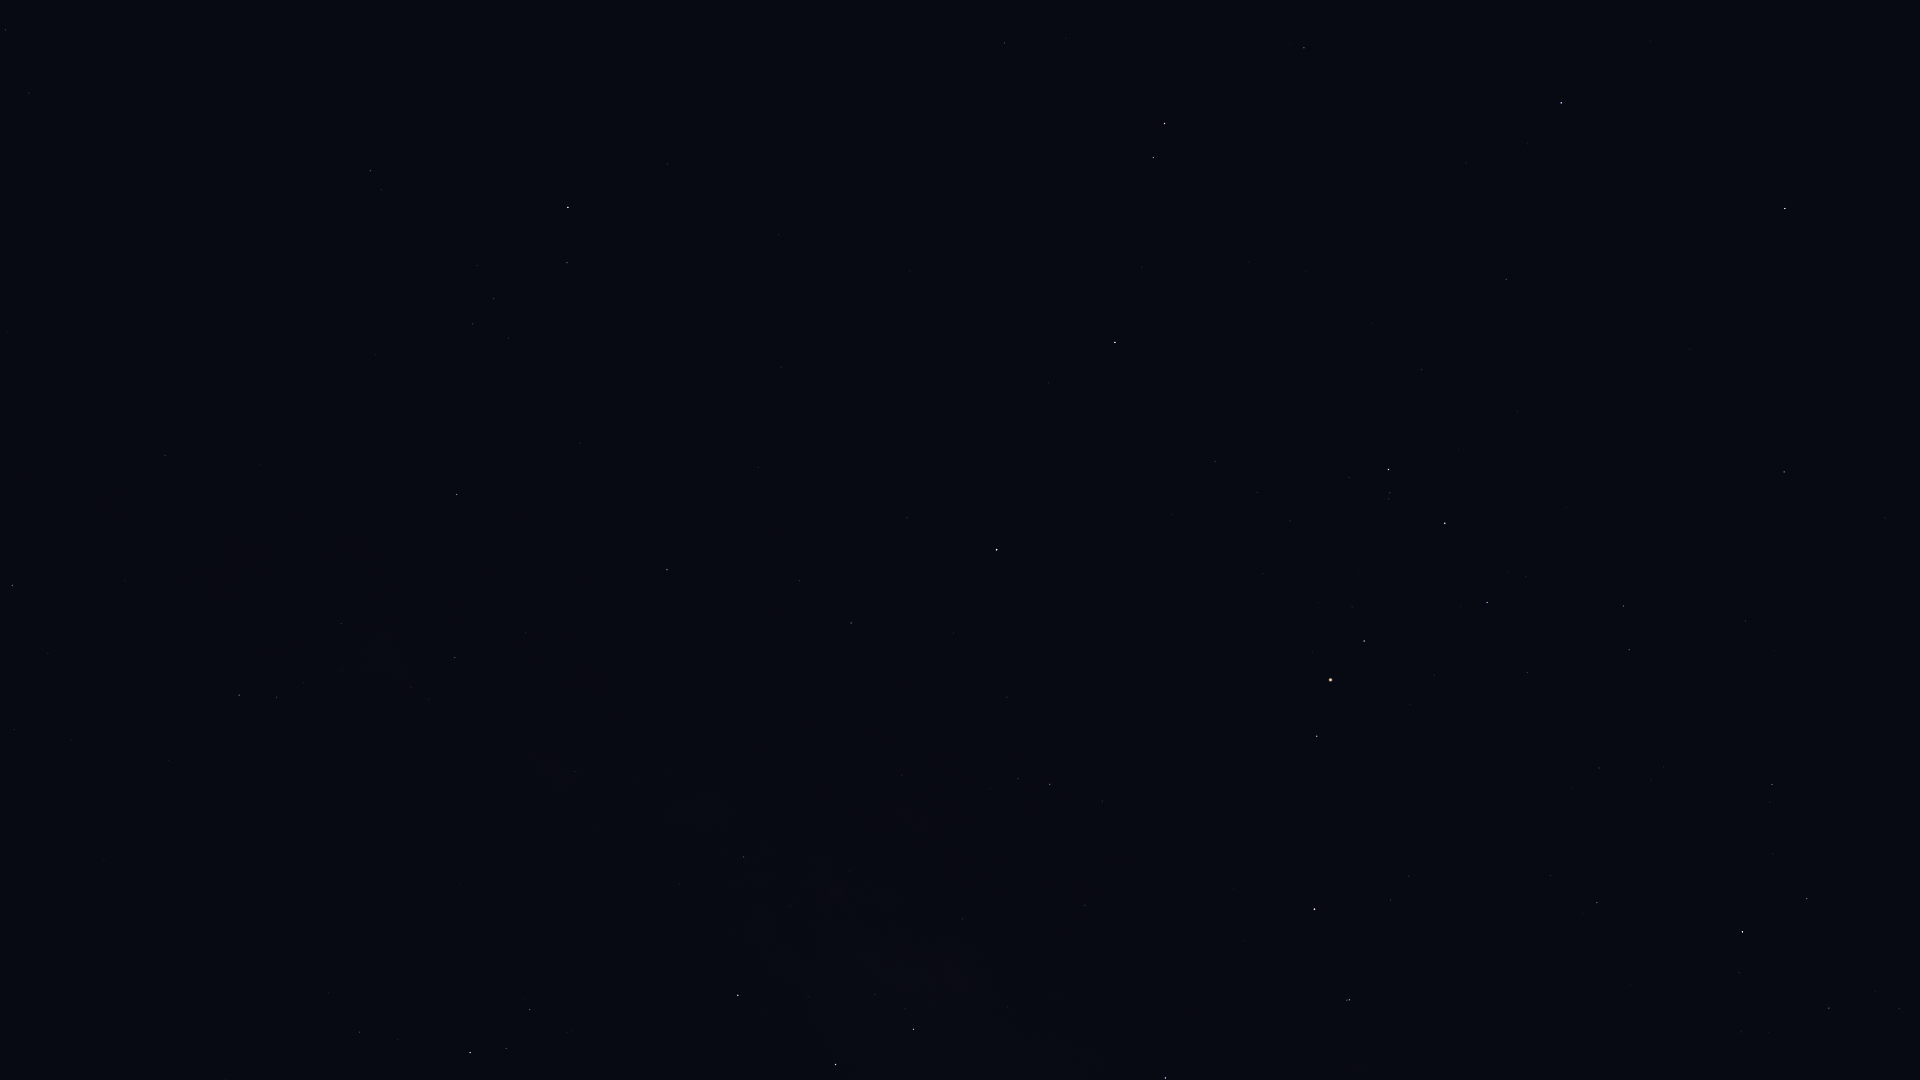

The file beside this chart, header and first rows:
Star_ID, Name, X, Y
72571, HIP 72571, 1885, 518
72622, Zubenelgenubi, 1785, 208
73714, Brachium, 1784, 472
74785, Zubeneschamali, 1561, 103
75141, HIP 75141, 1807, 899
75177, HIP 75177, 1772, 784
76297, HIP 76297, 1743, 932
76333, Zubenelhakrabi, 1506, 279
76552, HIP 76552, 1740, 973
77516, HIP 77516, 1304, 48
77634, HIP 77634, 1599, 768
77853, HIP 77853, 1422, 369
78104, Iklil, 1528, 672
78265, Fang, 1487, 602
78384, HIP 78384, 1597, 903
78401, Dschubba, 1445, 523
78820, Acrab, 1389, 469
78970, HIP 78970, 1547, 876
79374, Jabbah, 1349, 477
79431, Sharjah, 1339, 466
79593, Yed Prior, 1165, 123
79882, Yed Posterior, 1153, 157
80112, Alniyat, 1364, 641
80687, Timir, 1194, 382
80763, Antares, 1331, 680
80883, Marfik, 1005, 43
81022, Rosalíadecastro, 992, 46
81266, Paikauhale, 1317, 736
82396, Larawag, 1315, 909
82514, Xamidimura, 1350, 1000
82545, Pipirima, 1347, 1000
84012, Sabik, 997, 550
84405, Guniibuu, 1102, 801
84880, HIP 84880, 907, 518
85696, Lesath, 1166, 1078
85755, HIP 85755, 991, 789
86032, Rasalhague, 514, 0
86263, HIP 86263, 851, 623
86565, HIP 86565, 799, 581
86742, Cebalrai, 568, 207
87072, HIP 87072, 963, 919
88048, HIP 88048, 667, 570
88414, Pincoya, 900, 981
88635, Alnasl, 914, 1029
88670, HIP 88670, 611, 561
89341, Polis, 744, 857
89931, Kaus Media, 836, 1064
90004, Alasia, 576, 690
90441, HIP 90441, 383, 446
90496, Kaus Borealis, 738, 995
90595, HIP 90595, 575, 771
91117, HIP 91117, 455, 657
92175, HIP 92175, 341, 623
92202, HIP 92202, 353, 645
92761, Ainalrami, 573, 1031
92814, HIP 92814, 460, 883
92895, Kaveh, 168, 452
92946, Alya, 165, 455
93085, HIP 93085, 530, 1009
93683, HIP 93683, 506, 1048
... 3 more rows
